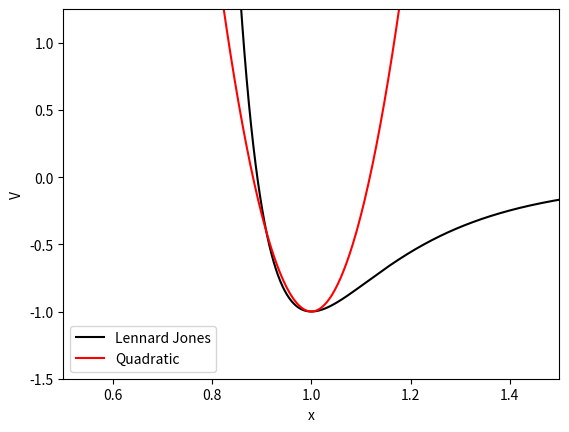

Here is the Python script that generated this plot:
from math import sqrt
import numpy as np
import matplotlib.pyplot as plt

K = 1000
time = np.linspace(0.0, 7.0, K)

def kernel(t, oc) :
    if t>0 :
        return (2.0/np.pi)*np.sin(oc*t)/t
    elif t==0 :
        return (2.0/np.pi)*oc
    else :
        return 0

# def kernel(t) :
#     if t==0 :
#         return (1.0/np.pi)*omega_cut
#     else :
#         return (1.0/np.pi)*np.sin(omega_cut*t)/t

omega_cut_1 = 10.0
omega_cut_2 = 5.0
omega_cut_3 = 2.0
val_1 = np.zeros(K, dtype=float)
val_2 = np.zeros(K, dtype=float)
val_3 = np.zeros(K, dtype=float)

for k in range(K):
    val_1[k] = kernel(time[k], omega_cut_1)
    val_2[k] = kernel(time[k], omega_cut_2)
    val_3[k] = kernel(time[k], omega_cut_3)

"""
plt.plot(time, val_1, 'k-', linewidth=2.0, label='')
plt.plot(time, val_2, 'b-', linewidth=2.0, label='')
plt.plot(time, val_3, 'r-', linewidth=2.0, label='')
plt.xlim([0.0,7.0])
plt.show()
"""

# Lennard Jones

LJ = lambda r : (1.0/r)**12 - 2.0*(1.0/r)**6
d2_LJ_d_r2 = lambda r : 12 * ( 13*(1.0/r)**14 - 7*(1.0/r)**8 )

c = -1.0
a = d2_LJ_d_r2(1.0)

r_vec = np.linspace(0.5, 2.0, 1000)
r_qua = np.linspace(0.0, 2.0, 1000)

plt.plot(r_vec, LJ(r_vec), 'k-', label='Lennard Jones')
plt.plot(r_qua, a*(r_qua-1.0)**2+c, 'r-', label='Quadratic' )
plt.ylim([-1.5, 1.25])
plt.xlim([0.5,1.5])
plt.xlabel('x')
plt.ylabel('V')
plt.legend(loc='lower left')
plt.show()
